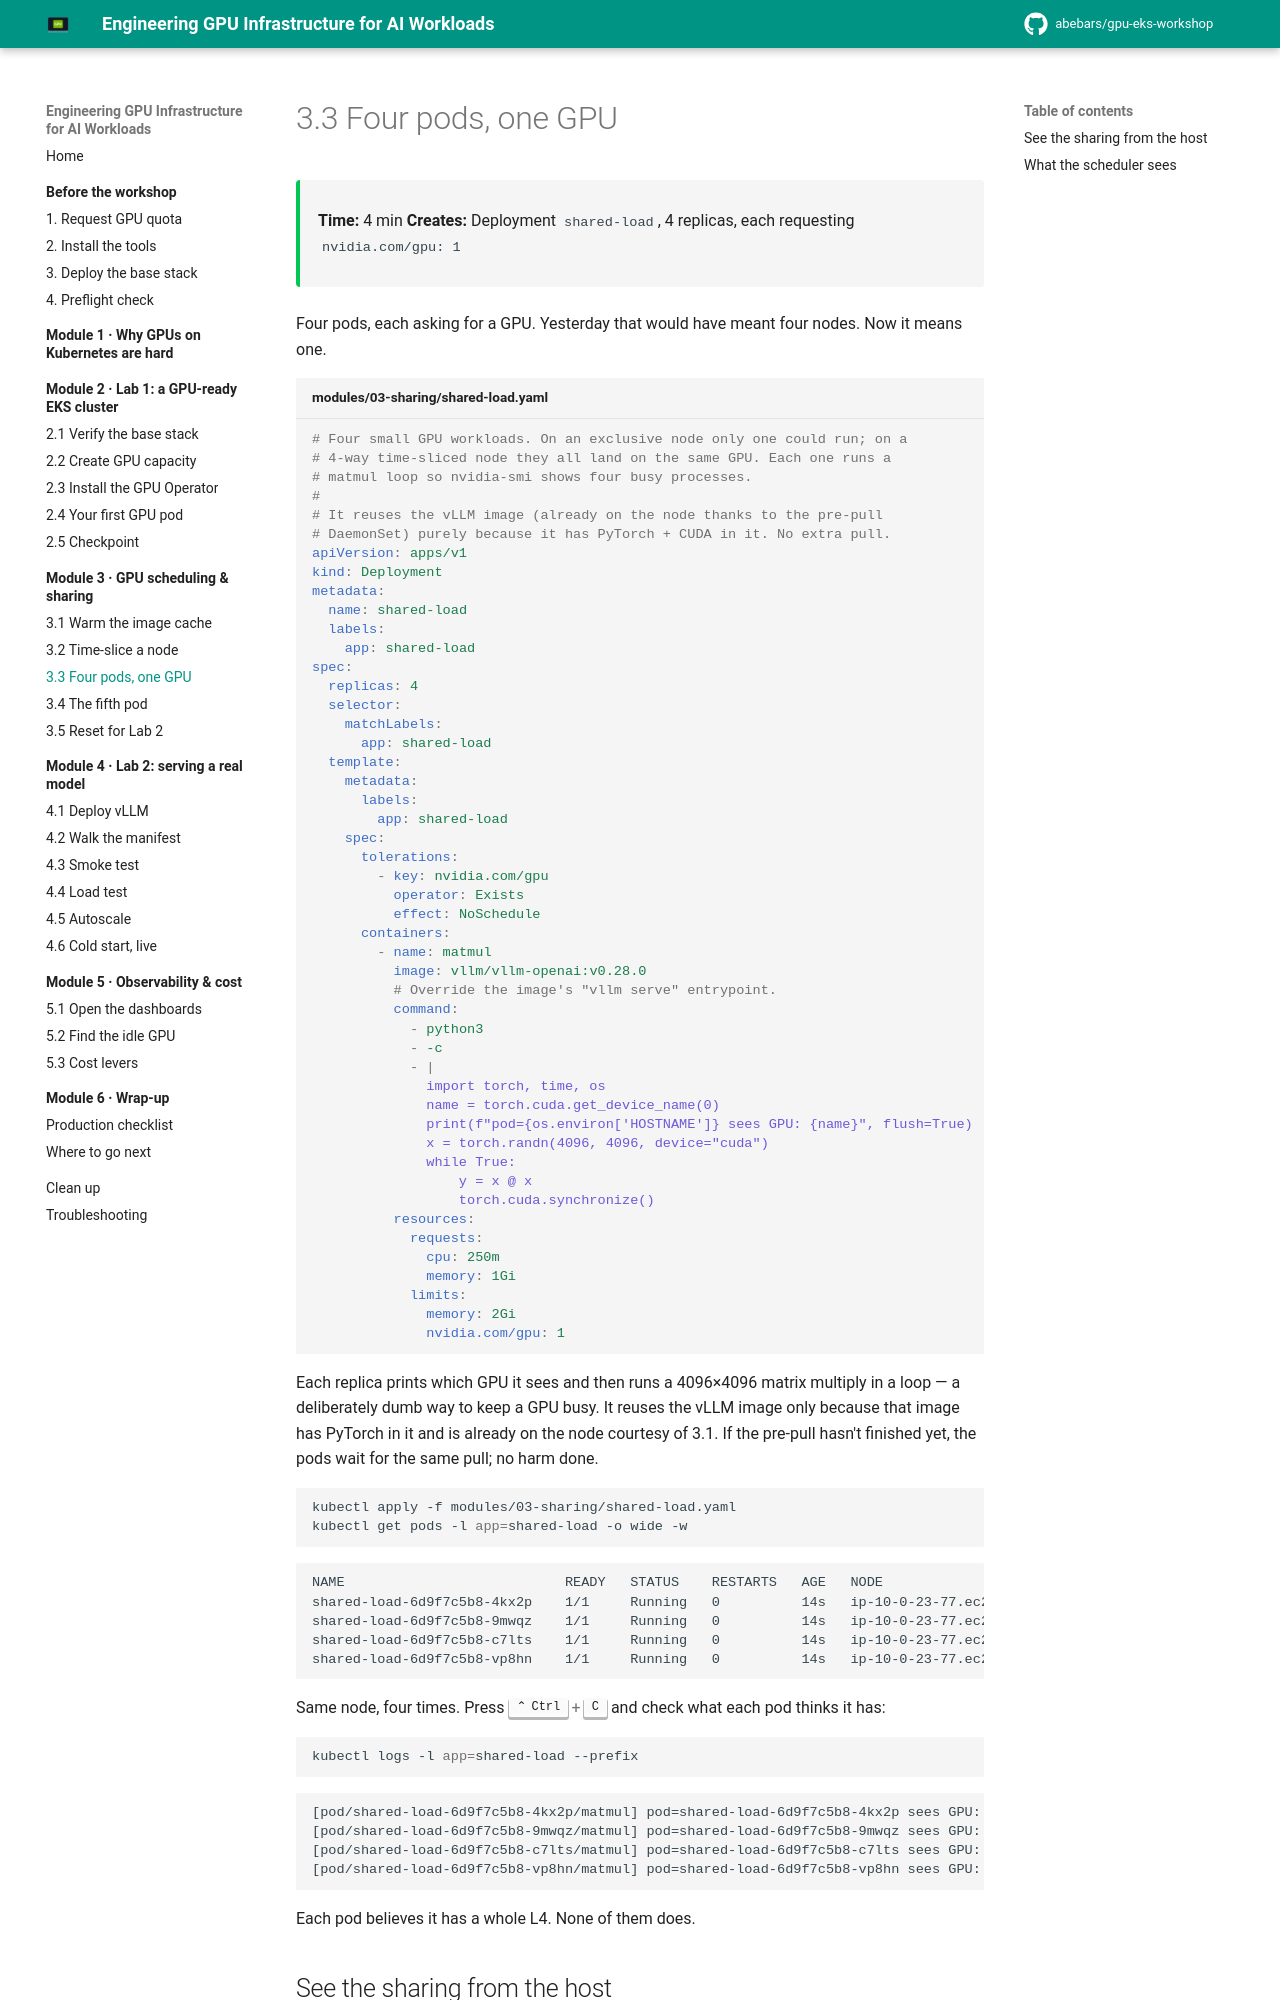

repository: abebars/gpu-eks-workshop · page: 03-scheduling-and-sharing/03-four-pods/index.html · generator: mkdocs

# 3.3 Four pods, one GPU

<div class="ws-meta" markdown>
<span>**Time:** 4 min</span>
<span>**Creates:** Deployment `shared-load`, 4 replicas, each requesting `nvidia.com/gpu: 1`</span>
</div>

Four pods, each asking for a GPU. Yesterday that would have meant four nodes. Now it means one.

```yaml title="modules/03-sharing/shared-load.yaml"
--8<-- "modules/03-sharing/shared-load.yaml"
```

Each replica prints which GPU it sees and then runs a 4096×4096 matrix multiply in a loop — a deliberately dumb way to keep a GPU busy. It reuses the vLLM image only because that image has PyTorch in it and is already on the node courtesy of 3.1. If the pre-pull hasn't finished yet, the pods wait for the same pull; no harm done.

```bash
kubectl apply -f modules/03-sharing/shared-load.yaml
kubectl get pods -l app=shared-load -o wide -w
```

<div class="ws-output" markdown>
```text
NAME                           READY   STATUS    RESTARTS   AGE   NODE
shared-load-6d9f7c5b8-4kx2p    1/1     Running   0          14s   ip-10-0-23-77.ec2.internal
shared-load-6d9f7c5b8-9mwqz    1/1     Running   0          14s   ip-10-0-23-77.ec2.internal
shared-load-6d9f7c5b8-c7lts    1/1     Running   0          14s   ip-10-0-23-77.ec2.internal
shared-load-6d9f7c5b8-vp8hn    1/1     Running   0          14s   ip-10-0-23-77.ec2.internal
```
</div>

Same node, four times. Press ++ctrl+c++ and check what each pod thinks it has:

```bash
kubectl logs -l app=shared-load --prefix
```

<div class="ws-output" markdown>
```text
[pod/shared-load-6d9f7c5b8-4kx2p/matmul] pod=shared-load-6d9f7c5b8-4kx2p sees GPU: NVIDIA L4
[pod/shared-load-6d9f7c5b8-9mwqz/matmul] pod=shared-load-6d9f7c5b8-9mwqz sees GPU: NVIDIA L4
[pod/shared-load-6d9f7c5b8-c7lts/matmul] pod=shared-load-6d9f7c5b8-c7lts sees GPU: NVIDIA L4
[pod/shared-load-6d9f7c5b8-vp8hn/matmul] pod=shared-load-6d9f7c5b8-vp8hn sees GPU: NVIDIA L4
```
</div>

Each pod believes it has a whole L4. None of them does.
